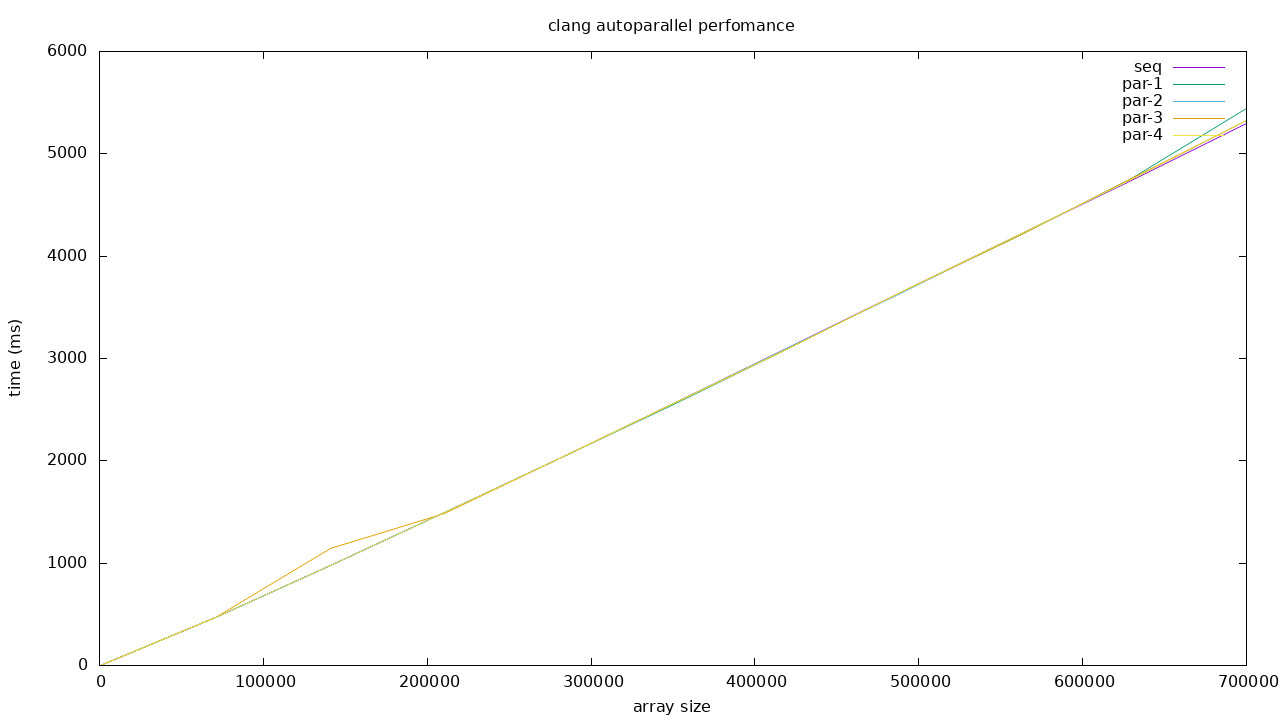

The file beside this chart, header and first rows:
N, seq, par-1, par-2, par-3, par-4
900, 2, 2, 2, 2, 2
70809, 472, 467, 466, 466, 467
140718, 980, 981, 976, 1141, 974
210627, 1491, 1492, 1493, 1489, 1492
280536, 2027, 2025, 2021, 2026, 2019
350445, 2561, 2554, 2562, 2559, 2564
420354, 3107, 3097, 3104, 3094, 3095
490263, 3654, 3652, 3645, 3653, 3655
560172, 4203, 4193, 4200, 4197, 4201
630081, 4738, 4757, 4751, 4758, 4753
699990, 5294, 5439, 5328, 5330, 5330
